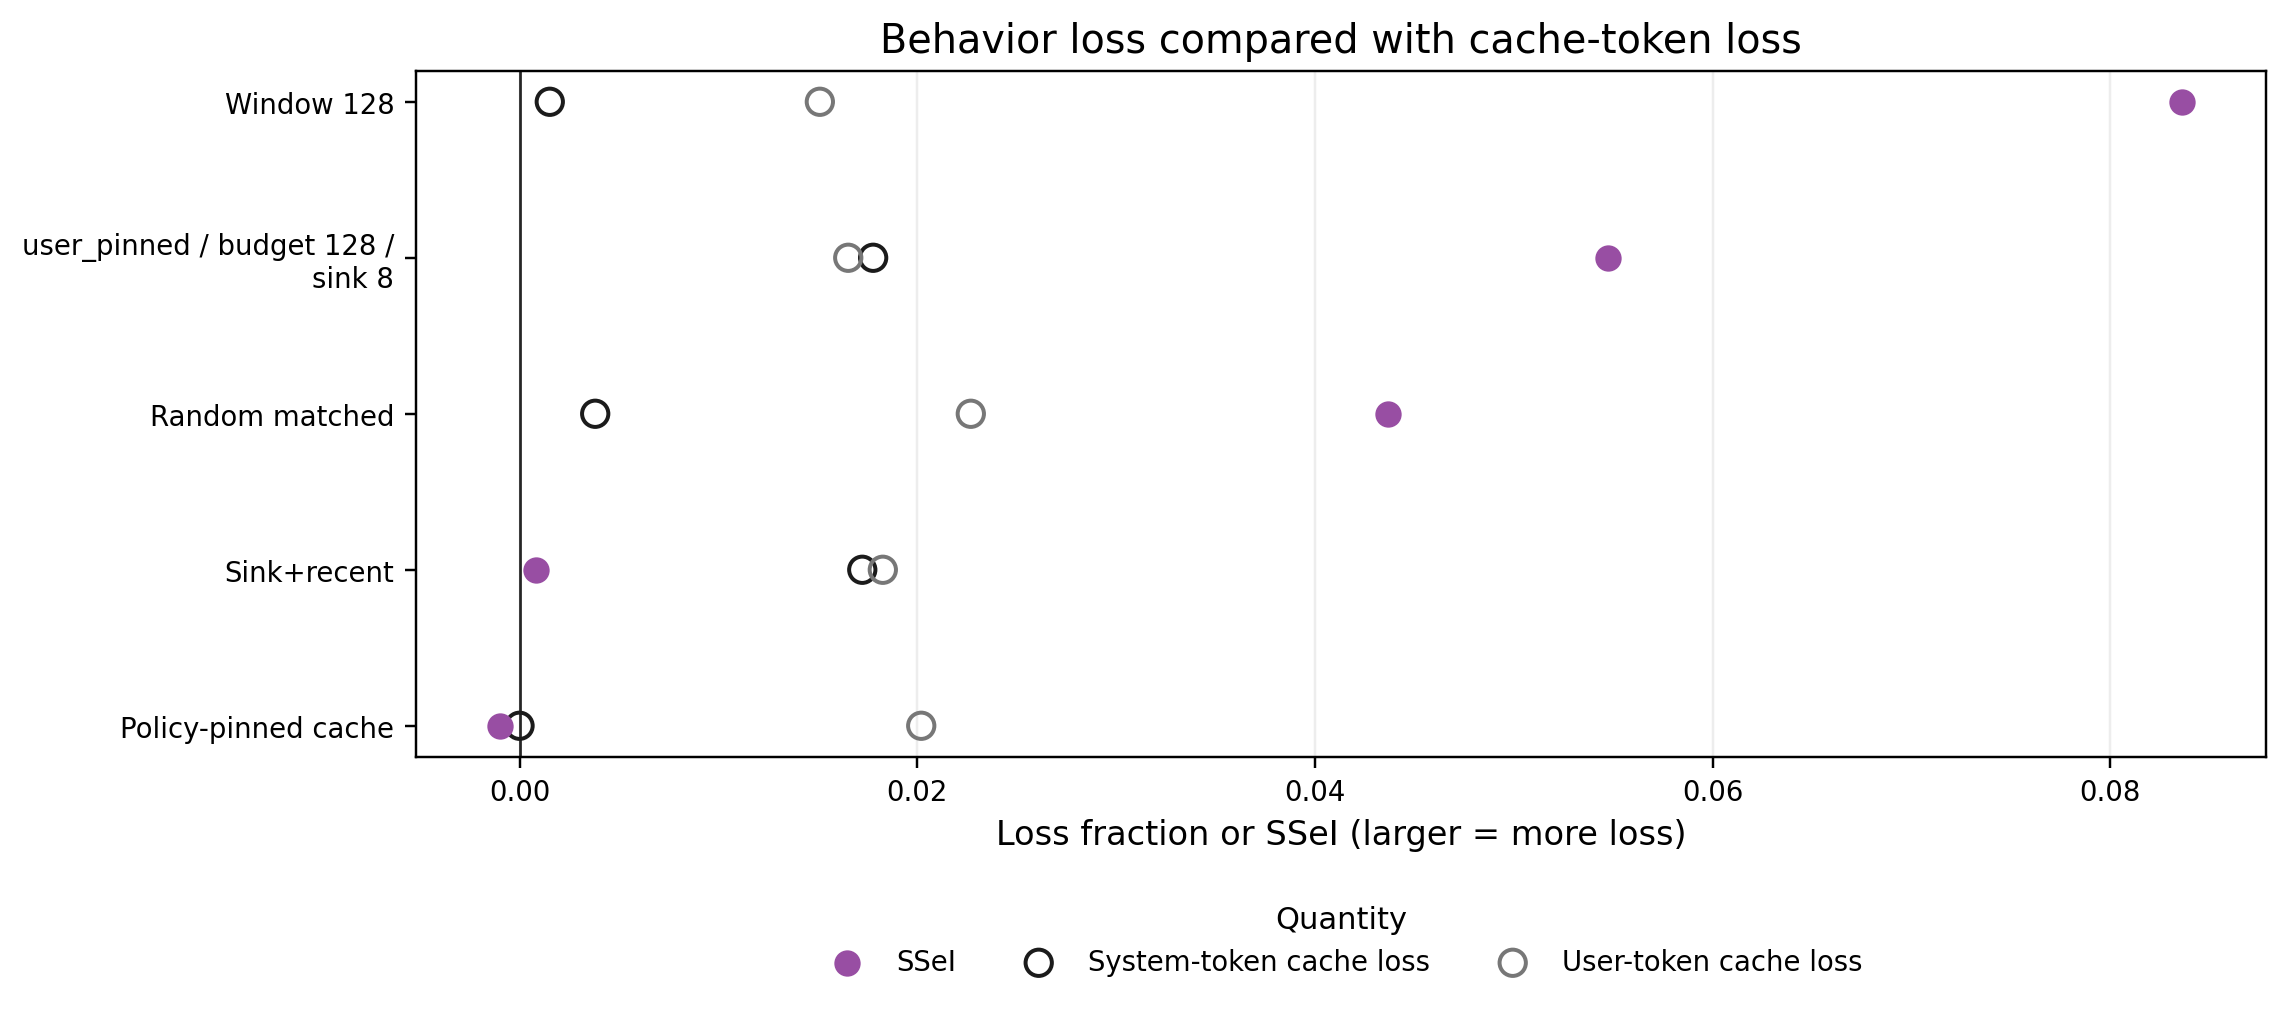

Source data for this figure (header and first rows):
capability_degradation, generated_retention_fraction, policy, retention_scope, safety_degradation, selective_safety_erasure_index, suite, system_cache_loss, system_minus_user_cache_loss, system_retention_fraction, template_retention_fraction, user_cache_loss, user_retention_fraction
0.0007692, 1.0, policy_pinned__budget128__sink8, policy_global, -0.0002196, -0.0009888, global_policy_contrast, 0.0, -0.0202, 1.0, 0.9685, 0.0202, 0.9798
0.0, 0.9966, random_matched__budget128__seed991, policy_global, 0.04367, 0.04367, global_policy_contrast, 0.003805, -0.01889, 0.9962, 0.997, 0.02269, 0.9773
-0.0007692, 1.0, sink_recent__budget128__sink8, policy_global, 5.489227391244682e-05, 0.0008241, global_policy_contrast, 0.01723, -0.001033, 0.9828, 0.9996, 0.01827, 0.9817
-0.001538, 1.0, sliding_window__budget128, policy_global, 0.08206, 0.0836, global_policy_contrast, 0.001521, -0.01358, 0.9985, 0.9627, 0.0151, 0.9849
0.009231, 1.0, user_pinned__budget128__sink8, policy_global, 0.06398, 0.05475, global_policy_contrast, 0.01778, 0.001253, 0.9822, 0.999, 0.01653, 0.9835
